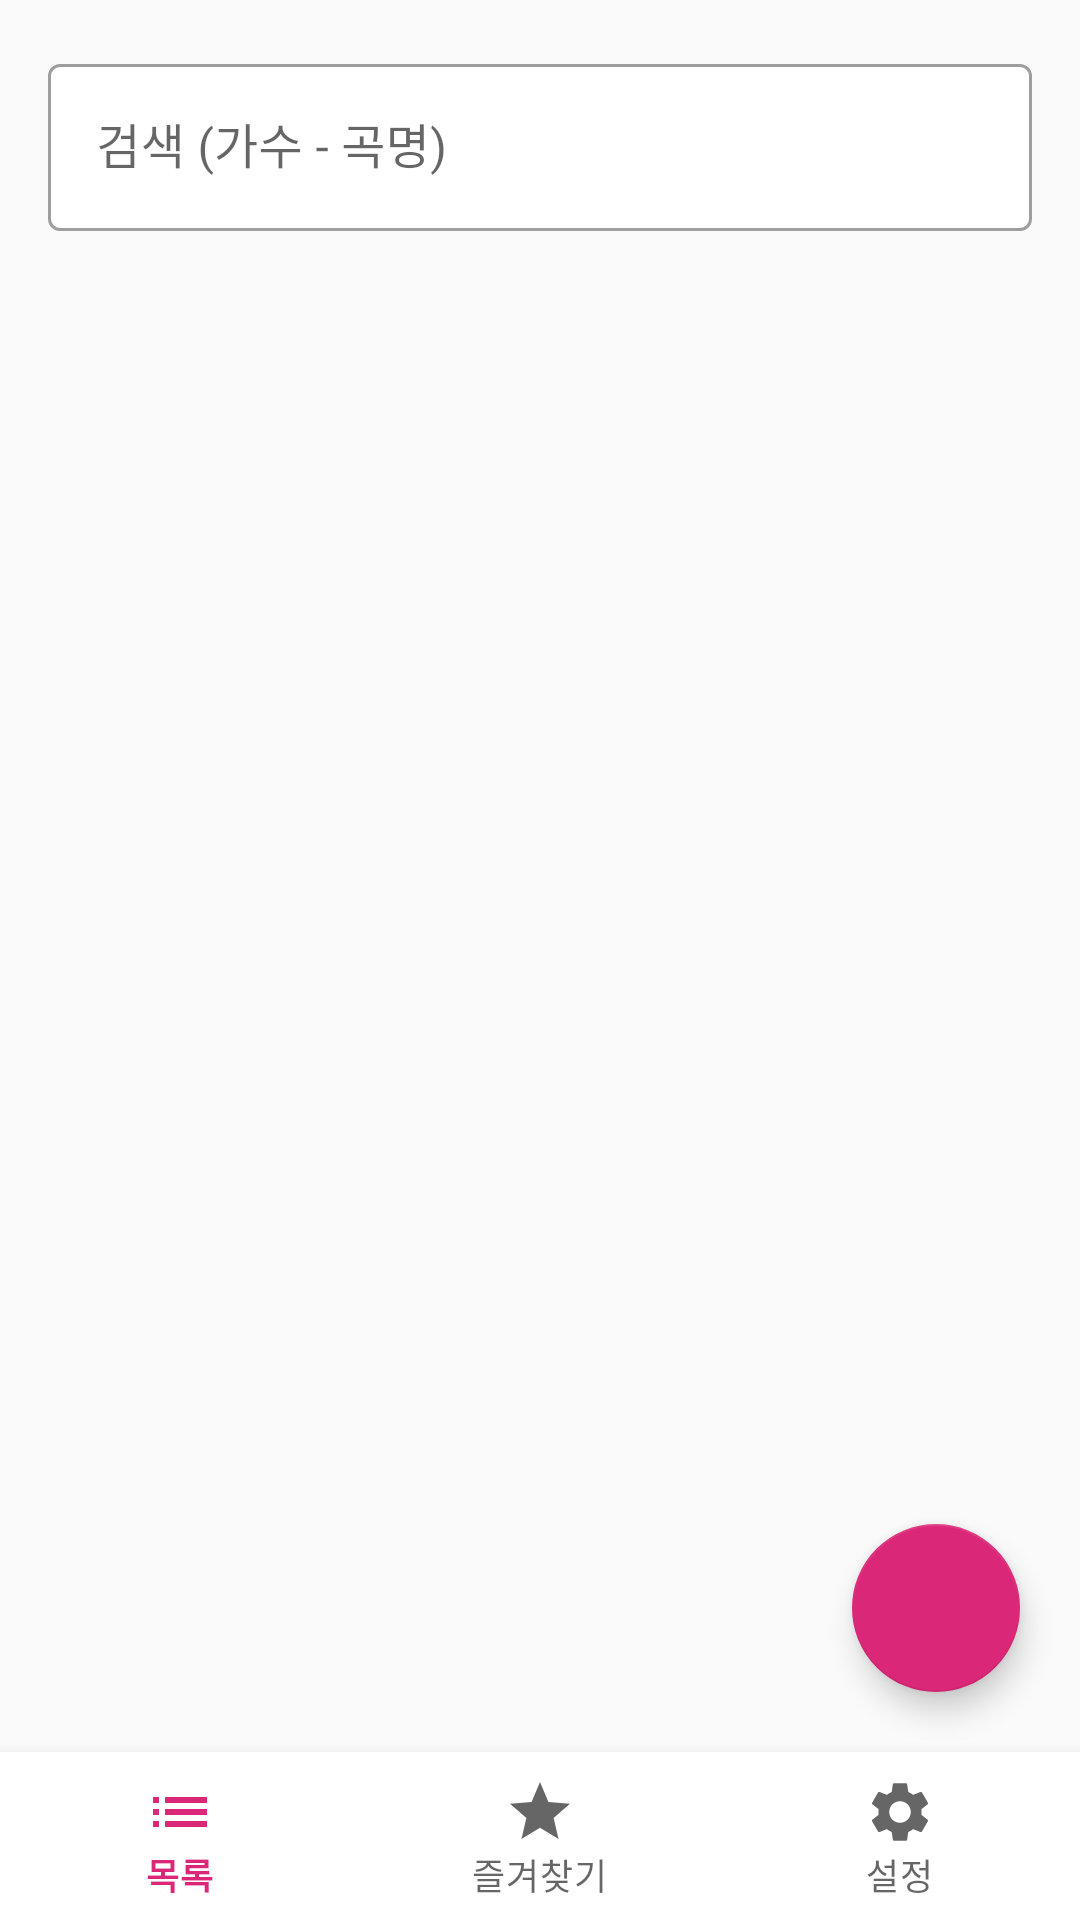

Android layout source for this screen:
<!-- AndroidManifest.xml: application theme Theme.VocalMaster -->
<!-- res/layout/activity_main.xml -->
<?xml version="1.0" encoding="utf-8"?>
<androidx.constraintlayout.widget.ConstraintLayout
    xmlns:android="http://schemas.android.com/apk/res/android"
    xmlns:app="http://schemas.android.com/apk/res-auto"
    android:layout_width="match_parent"
    android:layout_height="match_parent"
    android:background="@color/bg_light">

    <com.google.android.material.textfield.TextInputLayout
        android:id="@+id/searchLayout"
        style="@style/Widget.MaterialComponents.TextInputLayout.OutlinedBox"
        android:layout_width="0dp"
        android:layout_height="wrap_content"
        android:hint="@string/search_hint"
        android:layout_margin="16dp"
        app:boxBackgroundColor="@color/surface"
        app:startIconDrawable="@drawable/ic_search"
        app:endIconMode="clear_text"
        app:layout_constraintTop_toTopOf="parent"
        app:layout_constraintStart_toStartOf="parent"
        app:layout_constraintEnd_toEndOf="parent">

        <com.google.android.material.textfield.TextInputEditText
            android:id="@+id/searchInput"
            android:layout_width="match_parent"
            android:layout_height="wrap_content"
            android:inputType="text"
            android:imeOptions="actionSearch"
            android:maxLines="1"
            android:textColor="@color/text_primary" />
    </com.google.android.material.textfield.TextInputLayout>

    <androidx.recyclerview.widget.RecyclerView
        android:id="@+id/recyclerSongs"
        android:layout_width="0dp"
        android:layout_height="0dp"
        android:clipToPadding="false"
        android:paddingBottom="88dp"
        app:layout_constraintTop_toBottomOf="@id/searchLayout"
        app:layout_constraintStart_toStartOf="parent"
        app:layout_constraintEnd_toEndOf="parent"
        app:layout_constraintBottom_toTopOf="@id/bottomNav" />

    <TextView
        android:id="@+id/tvEmpty"
        android:layout_width="0dp"
        android:layout_height="wrap_content"
        android:gravity="center"
        android:textColor="@color/text_secondary"
        android:textSize="16sp"
        android:layout_margin="32dp"
        android:visibility="gone"
        app:layout_constraintTop_toBottomOf="@id/searchLayout"
        app:layout_constraintStart_toStartOf="parent"
        app:layout_constraintEnd_toEndOf="parent"
        app:layout_constraintBottom_toTopOf="@id/bottomNav" />

    <com.google.android.material.floatingactionbutton.FloatingActionButton
        android:id="@+id/fabAdd"
        android:layout_width="wrap_content"
        android:layout_height="wrap_content"
        android:layout_margin="20dp"
        android:src="@drawable/ic_add"
        android:contentDescription="곡 추가"
        app:tint="@color/white"
        app:backgroundTint="@color/pink_600"
        app:layout_constraintEnd_toEndOf="parent"
        app:layout_constraintBottom_toTopOf="@id/bottomNav" />

    <com.google.android.material.bottomnavigation.BottomNavigationView
        android:id="@+id/bottomNav"
        android:layout_width="0dp"
        android:layout_height="wrap_content"
        android:background="@color/surface"
        app:menu="@menu/bottom_nav_menu"
        app:labelVisibilityMode="labeled"
        app:layout_constraintBottom_toBottomOf="parent"
        app:layout_constraintStart_toStartOf="parent"
        app:layout_constraintEnd_toEndOf="parent" />

</androidx.constraintlayout.widget.ConstraintLayout>
<!-- resources referenced by this layout -->
<resources>
  <color name="bg_light">#FFFAFAFA</color>
  <color name="pink_600">#FFDB2777</color>
  <color name="surface">#FFFFFFFF</color>
  <color name="text_primary">#FF1A1A1A</color>
  <color name="text_secondary">#FF6B7280</color>
  <color name="white">#FFFFFFFF</color>
  <string name="search_hint">검색 (가수 - 곡명)</string>
  <style name="Theme.VocalMaster" parent="Theme.MaterialComponents.Light.NoActionBar">
          <item name="colorPrimary">@color/pink_600</item>
          <item name="colorPrimaryVariant">@color/pink_700</item>
          <item name="colorOnPrimary">@color/white</item>
          <item name="android:windowBackground">@color/bg_light</item>
          <item name="android:statusBarColor">@color/bg_light</item>
          <item name="android:windowLightStatusBar">true</item>
      </style>
  <color name="pink_700">#FFBE185D</color>
</resources>
